Dataset: data_split (GitHub, ImAle/IA_CNN_BrainTumor). Classes: glioma, meningioma, no tumor, pituitary tumor.

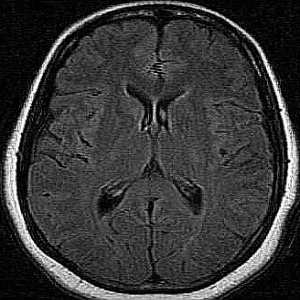
Label: no tumor

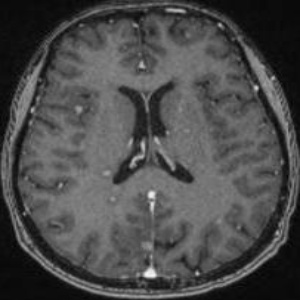
Label: no tumor

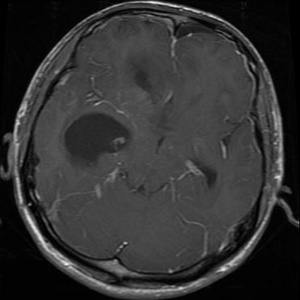
Label: glioma

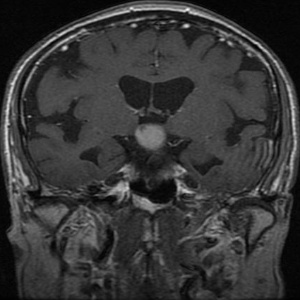
Label: pituitary tumor

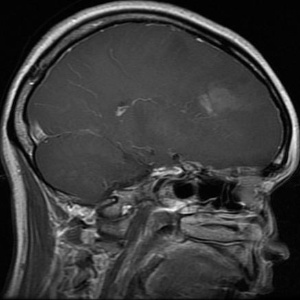
Label: glioma

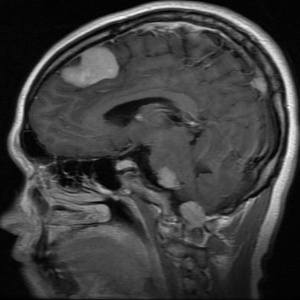
Label: meningioma
